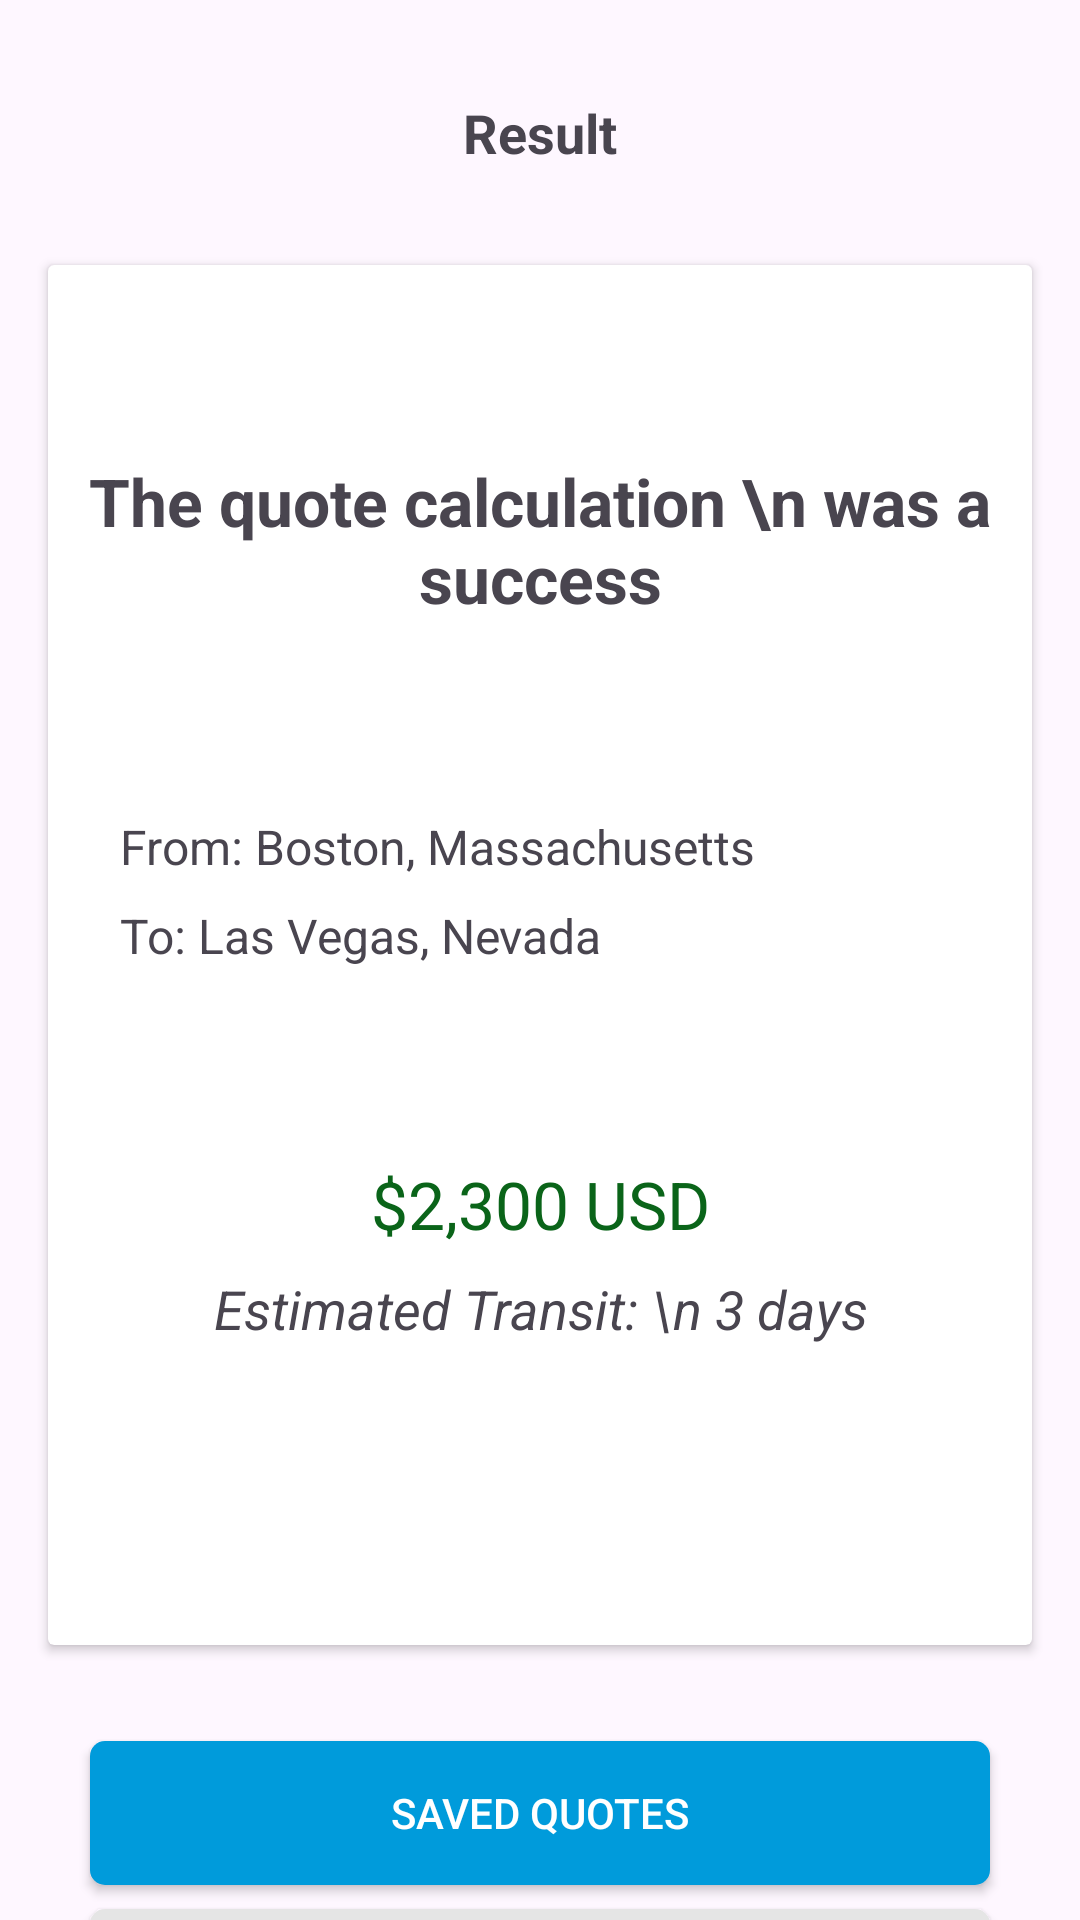

This screen was rendered from an Android layout file. Write that file and the resources it references.
<!-- AndroidManifest.xml: application theme Theme.PricingApp -->
<!-- res/layout/quote_result.xml -->
<?xml version="1.0" encoding="utf-8"?>
<androidx.constraintlayout.widget.ConstraintLayout xmlns:android="http://schemas.android.com/apk/res/android"
    xmlns:app="http://schemas.android.com/apk/res-auto"
    xmlns:tools="http://schemas.android.com/tools"
    android:layout_width="match_parent"
    android:layout_height="match_parent">

    <androidx.constraintlayout.widget.Guideline
        android:id="@+id/guideline5"
        android:layout_width="wrap_content"
        android:layout_height="wrap_content"
        android:orientation="vertical"
        app:layout_constraintGuide_begin="16dp" />

    <androidx.constraintlayout.widget.Guideline
        android:id="@+id/guideline6"
        android:layout_width="wrap_content"
        android:layout_height="wrap_content"
        android:orientation="vertical"
        app:layout_constraintGuide_end="16dp" />

    <TextView
        android:id="@+id/resultTextView"
        android:layout_width="wrap_content"
        android:layout_height="wrap_content"
        android:layout_marginTop="32dp"
        android:text="Result"
        android:textSize="18sp"
        android:textStyle="bold"
        app:layout_constraintEnd_toStartOf="@+id/guideline6"
        app:layout_constraintStart_toStartOf="@+id/guideline5"
        app:layout_constraintTop_toTopOf="parent" />

    <androidx.cardview.widget.CardView
        android:id="@+id/cardView2"
        android:layout_width="0dp"
        android:layout_height="460dp"
        android:layout_marginTop="32dp"
        app:layout_constraintEnd_toStartOf="@+id/guideline6"
        app:layout_constraintStart_toStartOf="@+id/guideline5"
        app:layout_constraintTop_toBottomOf="@+id/resultTextView">

        <androidx.constraintlayout.widget.ConstraintLayout
            android:layout_width="match_parent"
            android:layout_height="match_parent">

            <TextView
                android:id="@+id/successTextView"
                android:layout_width="wrap_content"
                android:layout_height="wrap_content"
                android:layout_marginTop="64dp"
                android:gravity="center"
                android:text="The quote calculation \n was a success"
                android:textSize="22sp"
                android:textStyle="bold"
                app:layout_constraintEnd_toEndOf="parent"
                app:layout_constraintStart_toStartOf="parent"
                app:layout_constraintTop_toTopOf="parent" />

            <TextView
                android:id="@+id/fromTextView"
                android:layout_width="wrap_content"
                android:layout_height="wrap_content"
                android:layout_marginStart="24dp"
                android:layout_marginTop="64dp"
                android:text="From: Boston, Massachusetts"
                android:textSize="16sp"
                app:layout_constraintStart_toStartOf="parent"
                app:layout_constraintTop_toBottomOf="@+id/successTextView" />

            <TextView
                android:id="@+id/toTextView"
                android:layout_width="wrap_content"
                android:layout_height="wrap_content"
                android:layout_marginStart="24dp"
                android:layout_marginTop="8dp"
                android:text="To: Las Vegas, Nevada"
                android:textSize="16sp"
                app:layout_constraintStart_toStartOf="parent"
                app:layout_constraintTop_toBottomOf="@+id/fromTextView" />

            <TextView
                android:id="@+id/transitTextView"
                android:layout_width="wrap_content"
                android:layout_height="wrap_content"
                android:layout_marginTop="8dp"
                android:gravity="center"
                android:text="Estimated Transit: \n 3 days"
                android:textSize="18sp"
                android:textStyle="italic"
                app:layout_constraintEnd_toEndOf="parent"
                app:layout_constraintStart_toStartOf="parent"
                app:layout_constraintTop_toBottomOf="@+id/priceTextView" />

            <TextView
                android:id="@+id/priceTextView"
                android:layout_width="wrap_content"
                android:layout_height="wrap_content"
                android:layout_marginTop="64dp"
                android:text="$2,300 USD"
                android:textColor="#0a6419"
                android:textSize="22sp"
                app:layout_constraintEnd_toEndOf="parent"
                app:layout_constraintStart_toStartOf="parent"
                app:layout_constraintTop_toBottomOf="@+id/toTextView" />


        </androidx.constraintlayout.widget.ConstraintLayout>

    </androidx.cardview.widget.CardView>

    <android.widget.Button
        android:id="@+id/savedQuotesButton"
        android:layout_width="300dp"
        android:layout_height="wrap_content"
        android:layout_marginTop="32dp"
        android:text="Saved Quotes"
        android:background="@drawable/action_button"
        android:textColor="@color/white"
        app:layout_constraintEnd_toEndOf="parent"
        app:layout_constraintHorizontal_bias="0.5"
        app:layout_constraintStart_toStartOf="parent"
        app:layout_constraintTop_toBottomOf="@+id/cardView2" />

    <android.widget.Button
        android:id="@+id/returnHomeButton"
        android:layout_width="300dp"
        android:layout_height="wrap_content"
        android:layout_marginTop="8dp"
        android:text="Return Home"
        android:background="@drawable/secondary_button"
        android:textColor="@color/black"
        app:layout_constraintEnd_toEndOf="parent"
        app:layout_constraintHorizontal_bias="0.5"
        app:layout_constraintStart_toStartOf="parent"
        app:layout_constraintTop_toBottomOf="@+id/savedQuotesButton" />

</androidx.constraintlayout.widget.ConstraintLayout>
<!-- resources referenced by this layout -->
<resources>
  <color name="black">#FF000000</color>
  <color name="white">#FFFFFFFF</color>
  <!-- drawable action_button (drawable) -->
  <?xml version="1.0" encoding="utf-8"?>
  <shape xmlns:android="http://schemas.android.com/apk/res/android" android:shape="rectangle">
      <solid android:color="@color/primary"/>
      <corners android:radius="5dp"/>
  </shape>
  <!-- drawable secondary_button (drawable) -->
  <?xml version="1.0" encoding="utf-8"?>
  <shape xmlns:android="http://schemas.android.com/apk/res/android" android:shape="rectangle">
      <solid android:color="@color/secondary"/>
      <corners android:radius="5dp"/>
  </shape>
  <style name="Theme.PricingApp" parent="Base.Theme.PricingApp" />
  <color name="primary">#009bdb</color>
  <color name="secondary">#e5e5e5</color>
  <style name="Base.Theme.PricingApp" parent="Theme.Material3.DayNight.NoActionBar">
          
          
      </style>
</resources>
